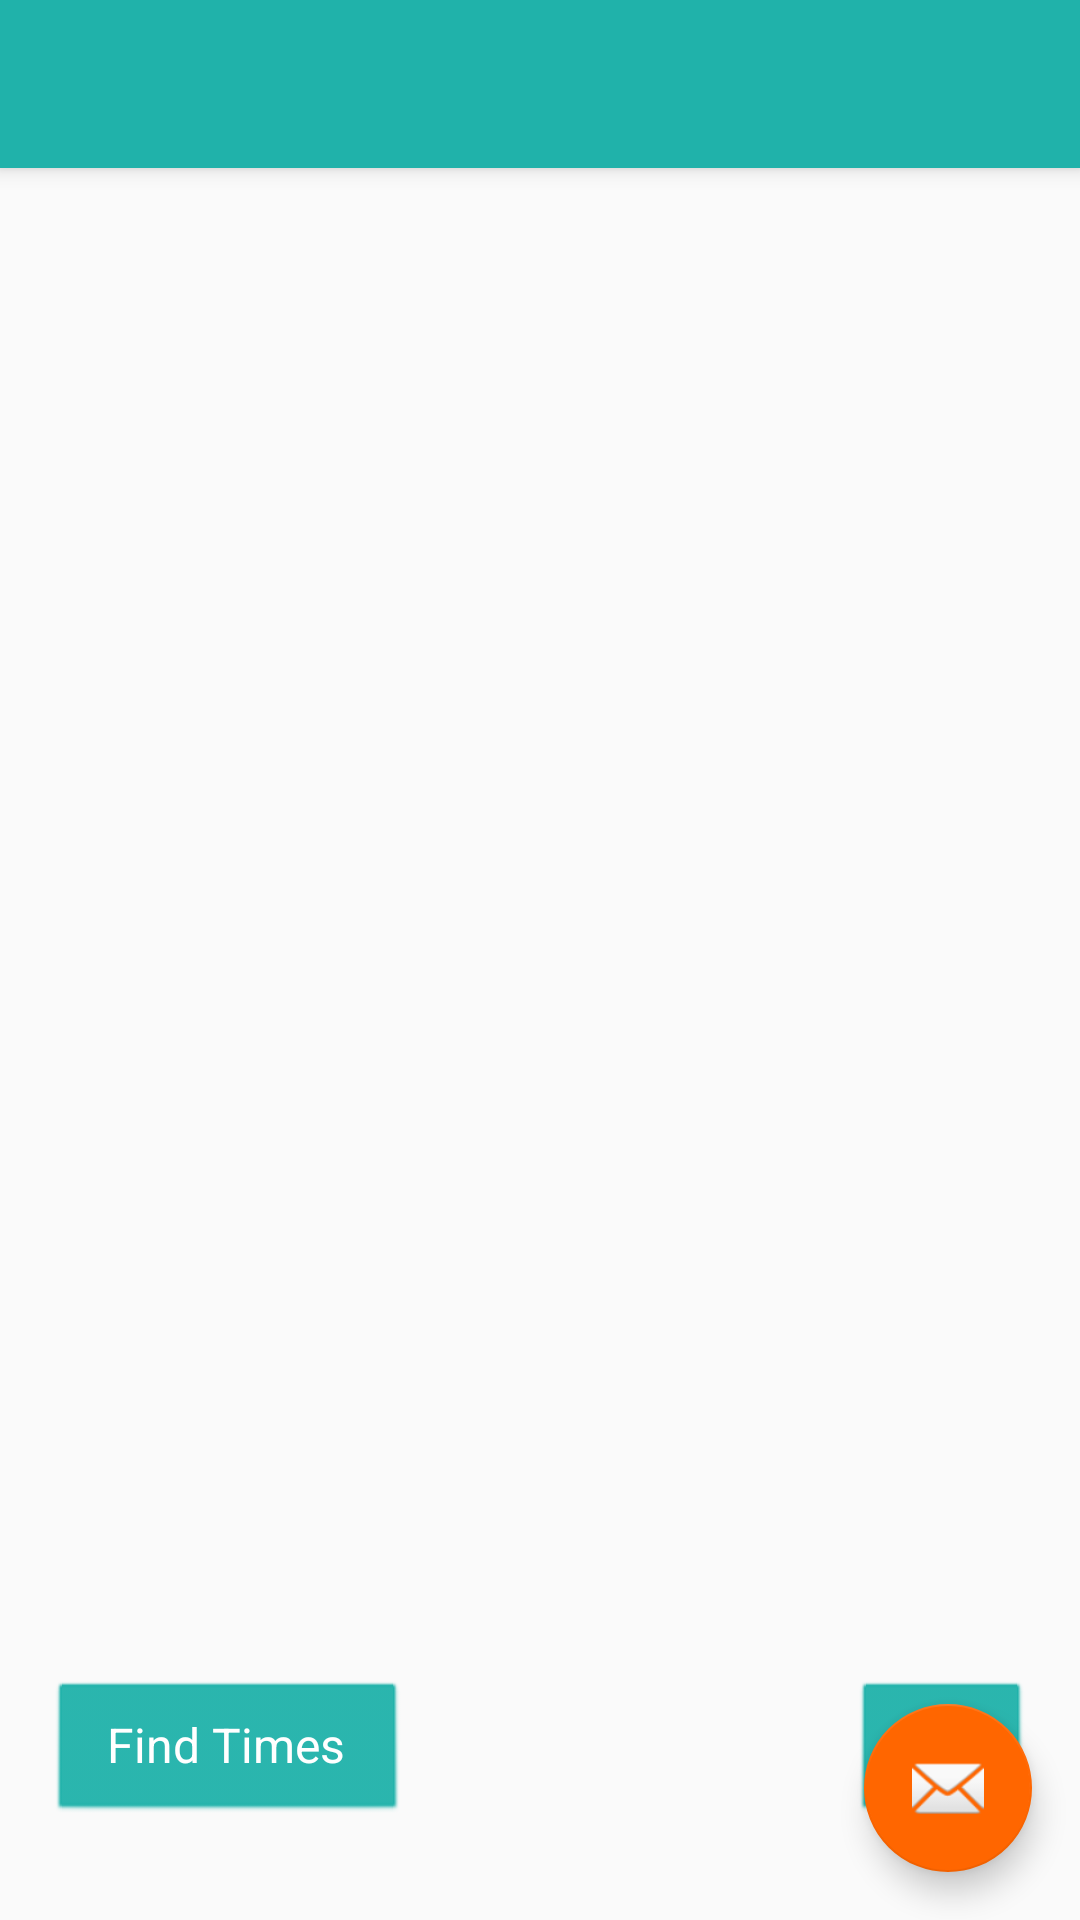

Android layout source for this screen:
<!-- AndroidManifest.xml: application theme AppTheme -->
<!-- res/layout/activity_workout_edit.xml -->
<?xml version="1.0" encoding="utf-8"?>

<android.support.design.widget.CoordinatorLayout xmlns:android="http://schemas.android.com/apk/res/android"
    xmlns:app="http://schemas.android.com/apk/res-auto"
    xmlns:tools="http://schemas.android.com/tools"
    android:layout_width="match_parent"
    android:layout_height="match_parent"
    android:fitsSystemWindows="true"
    tools:context="com.tom_roush.musclesloth.WorkoutEditActivity">

    <android.support.design.widget.AppBarLayout
        android:layout_width="match_parent"
        android:layout_height="wrap_content"
        android:theme="@style/AppTheme.AppBarOverlay">

        <android.support.v7.widget.Toolbar
            android:id="@+id/toolbar"
            android:layout_width="match_parent"
            android:layout_height="?attr/actionBarSize"
            android:background="?attr/colorPrimary"
            app:popupTheme="@style/AppTheme.PopupOverlay" />

    </android.support.design.widget.AppBarLayout>

    <include layout="@layout/content_workout_edit" />

    <android.support.design.widget.FloatingActionButton
        android:id="@+id/fab"
        android:layout_width="wrap_content"
        android:layout_height="wrap_content"
        android:layout_gravity="bottom|end"
        android:layout_margin="@dimen/fab_margin"
        app:srcCompat="@android:drawable/ic_dialog_email" />

</android.support.design.widget.CoordinatorLayout>
<!-- res/layout/content_workout_edit.xml (included above) -->
<?xml version="1.0" encoding="utf-8"?>

<RelativeLayout xmlns:android="http://schemas.android.com/apk/res/android"
    xmlns:tools="http://schemas.android.com/tools"
    android:id="@+id/content_workout_edit"
    android:layout_width="match_parent"
    android:layout_height="match_parent"
    android:paddingBottom="@dimen/activity_vertical_margin"
    android:paddingLeft="@dimen/activity_horizontal_margin"
    android:paddingRight="@dimen/activity_horizontal_margin"
    android:paddingTop="@dimen/activity_vertical_margin"
    tools:context="com.tom_roush.musclesloth.WorkoutEditActivity">
    <ListView
        android:layout_width="match_parent"
        android:layout_height="fill_parent"
        android:layout_alignParentTop="true"
        android:layout_above="@+id/button"
        android:id="@+id/listview"/>

    <Button
        android:text="@string/new_symbol"
        android:layout_width="60dp"
        android:layout_height="wrap_content"
        android:layout_gravity="end"
        android:layout_alignParentBottom="true"
        android:layout_alignParentRight="true"
        android:id="@+id/button" />

    <Button
        android:text="@string/find_times"
        android:layout_width="120dp"
        android:layout_height="wrap_content"
        android:layout_alignParentBottom="true"
        android:layout_alignParentLeft="true"
        android:id="@+id/button2" />

</RelativeLayout>
<!-- resources referenced by this layout -->
<resources>
  <dimen name="activity_horizontal_margin">16dp</dimen>
  <dimen name="activity_vertical_margin">32dp</dimen>
  <dimen name="fab_margin">16dp</dimen>
  <string name="find_times">Find Times</string>
  <string name="new_symbol">+</string>
  <style name="AppTheme.AppBarOverlay" parent="ThemeOverlay.AppCompat.Dark.ActionBar" />
  <style name="AppTheme.PopupOverlay" parent="ThemeOverlay.AppCompat.Light" />
  <style name="AppTheme" parent="Theme.AppCompat.Light.DarkActionBar">
          
          <item name="colorPrimary">@color/colorPrimary</item>
          <item name="colorPrimaryDark">@color/colorPrimaryDark</item>
          <item name="colorAccent">@color/colorAccent</item>
          <item name="android:buttonStyle">@style/ButtonStyle</item>
      </style>
  <color name="colorPrimary">#20B2AA</color>
  <color name="colorPrimaryDark">#187e78</color>
  <color name="colorAccent">#FF6600</color>
  <style name="ButtonStyle" parent="android:style/Widget.Button">
  
      </style>
</resources>
